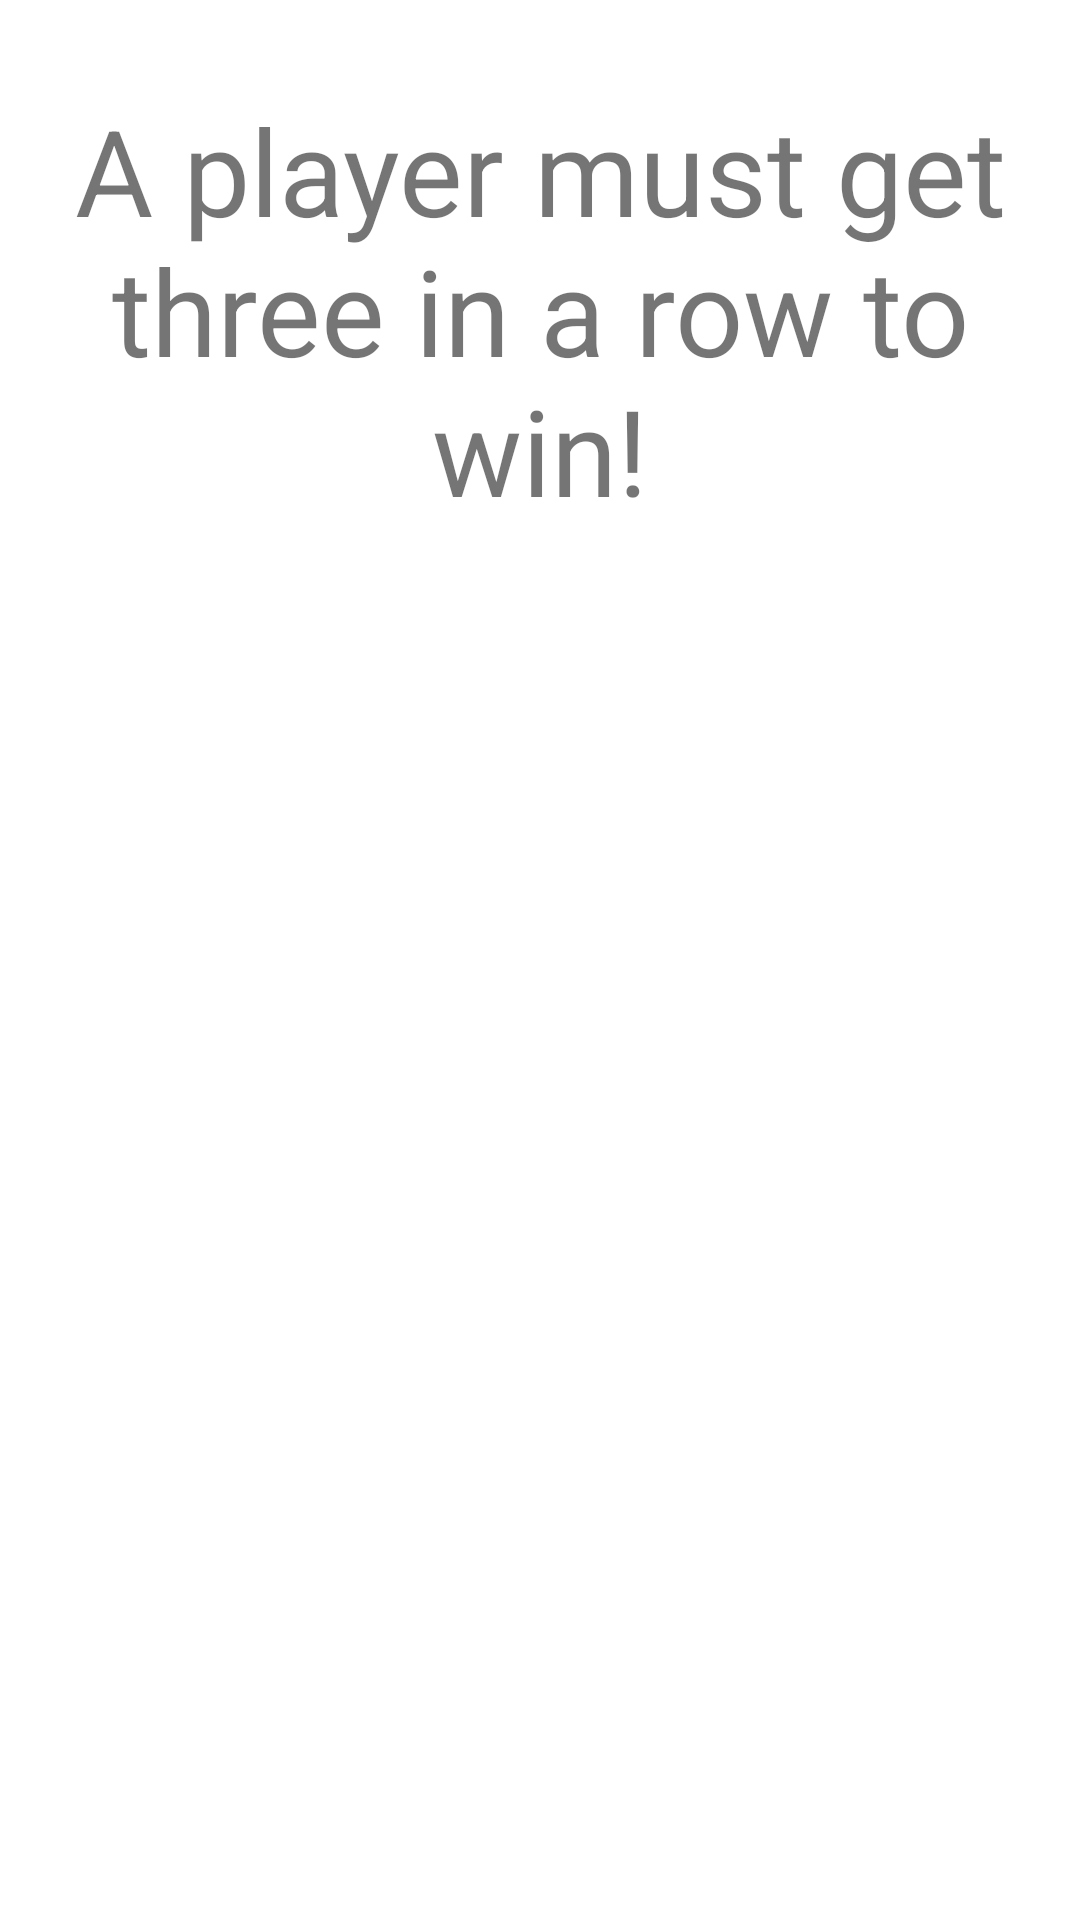

Layout XML and referenced resources for this Android screen:
<!-- AndroidManifest.xml: application theme Theme.SchoolTicTacToe -->
<!-- res/layout/activity_help.xml -->
<?xml version="1.0" encoding="utf-8"?>
<androidx.constraintlayout.widget.ConstraintLayout
    xmlns:android="http://schemas.android.com/apk/res/android"
    xmlns:app="http://schemas.android.com/apk/res-auto"
    xmlns:tools="http://schemas.android.com/tools"
    android:layout_width="match_parent"
    android:layout_height="match_parent"
    tools:context="com.zybooks.schooltictactoe.HelpActivity">

    <TextView
        android:id="@+id/instructionsTextView"
        android:textSize="40sp"
        android:layout_margin="30dp"
        android:layout_width="wrap_content"
        android:layout_height="wrap_content"
        android:gravity="center"
        android:text="@string/help_instructions"
        app:layout_constraintTop_toTopOf="parent"
        app:layout_constraintLeft_toLeftOf="parent"
        app:layout_constraintRight_toRightOf="parent" />

    <ImageView
        android:layout_width="wrap_content"
        android:layout_height="wrap_content"
        android:src="@drawable/light_bulb"
        android:contentDescription="@string/light_bulb"
        android:layout_marginBottom="30dp"
        app:layout_constraintBottom_toBottomOf="parent"
        app:layout_constraintLeft_toLeftOf="parent"
        app:layout_constraintRight_toRightOf="parent" />

</androidx.constraintlayout.widget.ConstraintLayout>
<!-- resources referenced by this layout -->
<resources>
  <string name="help_instructions">A player must get three in a row to win!</string>
  <string name="light_bulb">Light bulb</string>
  <style name="Theme.SchoolTicTacToe" parent="Theme.MaterialComponents.DayNight.DarkActionBar">
          <item name="colorPrimary">@color/blue_500</item>
          <item name="colorPrimaryDark">@color/blue_700</item>
      </style>
  <color name="blue_500">#3F51B5</color>
  <color name="blue_700">#303F9F</color>
</resources>
